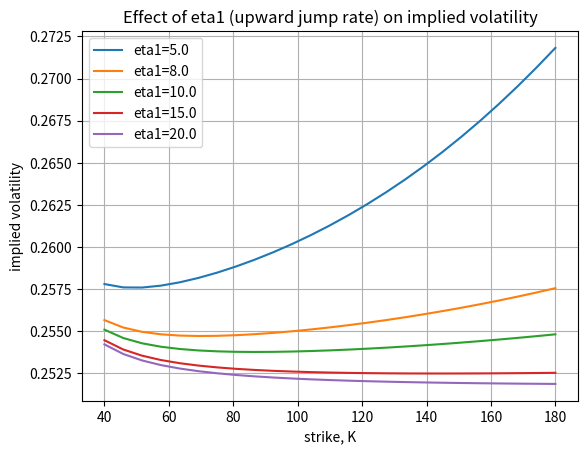
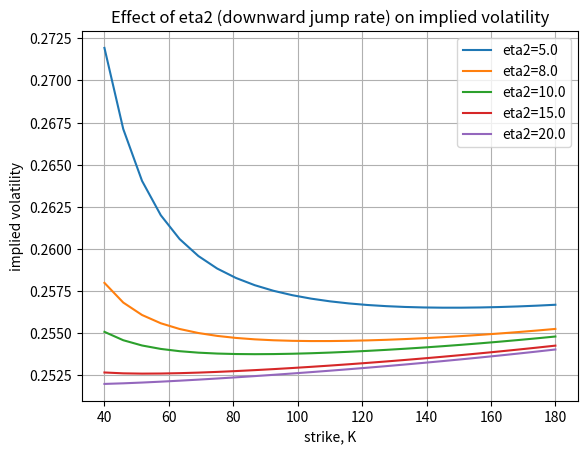
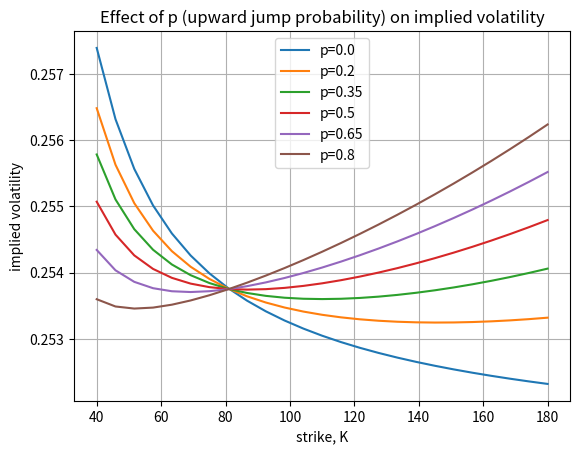

The matplotlib source for these figures, in order:
#%%
# Task: change the merton's parameter to kou's parameter and plot the effect of eta1, eta2, p on implied volatility

"""
Created on May 8 2026
Kou Jump-Diffusion Model and implied volatilities obtained with the COS method
"""
import numpy as np
import matplotlib.pyplot as plt
import scipy.stats as st
import enum 
import scipy.optimize as optimize
import math
from scipy.integrate import quad

# Set i= imaginary number

i   = np.complex128(0.0,1.0)

# This class defines puts and calls

class OptionType(enum.Enum):
    CALL = 1.0
    PUT = -1.0
    
# Black-Scholes call option price

def BS_Call_Option_Price(CP,S_0,K,sigma,tau,r):
    
    K = np.array(K).reshape([len(K),1])
    d1    = (np.log(S_0 / K) + (r + 0.5 * np.power(sigma,2.0)) 
    * tau) / (sigma * np.sqrt(tau))
    d2    = d1 - sigma * np.sqrt(tau)
    if CP == OptionType.CALL:
        value = st.norm.cdf(d1) * S_0 - st.norm.cdf(d2) * K * np.exp(-r * tau)
    elif CP == OptionType.PUT:
        value = st.norm.cdf(-d2) * K * np.exp(-r * tau) - st.norm.cdf(-d1)*S_0
    return value

# Implied volatility method

def ImpliedVolatility(CP,marketPrice,K,T,S_0,r,initialVol = 0.4):
    func = lambda sigma: np.power(BS_Call_Option_Price(CP,S_0,K,sigma,T,r) \
                                  - marketPrice, 1.0)
    impliedVol = optimize.newton(func, initialVol, tol=1e-7)
    
    return impliedVol

# Kou model helper functions

def kou_psi(p, eta1, eta2):
    """Compensator for Kou model: E[e^Y] - 1"""
    return p * eta1 / (eta1 - 1.0) + (1.0 - p) * eta2 / (eta2 + 1.0) - 1.0

def _phi_jump(u, p, eta1, eta2):
    """Characteristic function of one Kou DE jump Y"""
    return p * eta1 / (eta1 - 1j * u) + (1.0 - p) * eta2 / (eta2 + 1j * u)

def _phi_X(u, T, r, sigma, lam, p, eta1, eta2):
    """Characteristic function of X = log(S_T/S_0) under risk-neutral Kou"""
    psi = kou_psi(p, eta1, eta2)
    mu_x = r - lam * psi - 0.5 * sigma * sigma
    phi_y = _phi_jump(u, p, eta1, eta2)
    return np.exp(1j * u * mu_x * T - 0.5 * sigma * sigma * u * u * T + lam * T * (phi_y - 1.0))

def KouCallPrice(S, K, T, r, sigma, lam, p, eta1, eta2, u_max=200.0):
    """
    European call price under Kou model via Gil-Pelaez Fourier inversion.
    Works for vectorized strikes K.
    """
    K = np.array(K).reshape([len(K),1])
    
    # Vectorized computation for each strike
    prices = np.zeros_like(K)
    
    for idx in range(len(K)):
        K_val = float(K[idx, 0])
        
        if T <= 0.0:
            prices[idx] = max(S - K_val, 0.0)
            continue
            
        k = math.log(K_val / S)
        
        def phi(u):
            return _phi_X(u, T, r, sigma, lam, p, eta1, eta2)
        
        phi_m_i = phi(-1j)
        if abs(phi_m_i) < 1e-14:
            phi_m_i = complex(math.exp(r * T), 0.0)
        
        def integrand_pi2(u):
            if u <= 0.0:
                return 0.0
            return float(np.imag(np.exp(-1j * u * k) * phi(u)) / u)
        
        def integrand_pi1(u):
            if u <= 0.0:
                return 0.0
            z = np.exp(-1j * u * k) * phi(u - 1j) / (1j * u * phi_m_i)
            return float(np.real(z))
        
        pi2, _ = quad(integrand_pi2, 1e-9, u_max, limit=500)
        pi1, _ = quad(integrand_pi1, 1e-9, u_max, limit=500)
        pi2 = 0.5 + pi2 / math.pi
        pi1 = 0.5 + pi1 / math.pi
        prices[idx] = S * pi1 - K_val * math.exp(-r * T) * pi2
    
    return prices


def mainCalculation():
    CP  = OptionType.CALL
    S0  = 100
    r   = 0.0
    tau = 2
    
    K = np.linspace(40,180,25)
    K = np.array(K).reshape([len(K),1])

    sigma  = 0.25
    lambdaP = 0.1  # jump intensity
    
    # Baseline Kou parameters
    p_base = 0.5
    eta1_base = 10.0
    eta2_base = 10.0
     
    # Effect of eta1 (upward jump rate)

    plt.figure(1)
    plt.grid()
    plt.xlabel('strike, K')
    plt.ylabel('implied volatility')
    plt.title(f"Effect of eta1 (upward jump rate) on implied volatility")
    eta1_V = [5.0, 8.0, 10.0, 15.0, 20.0]
    legend = []
    for eta1_temp in eta1_V:    

        # Evaluate the Kou model

        valueExact = KouCallPrice(S0, K, tau, r, sigma, lambdaP, p_base, eta1_temp, eta2_base)
        
        # Implied volatilities

        IV = np.zeros([len(K),1])
        for idx in range(0,len(K)):
            IV[idx] = ImpliedVolatility(CP, valueExact[idx], K[idx], tau, S0, r)
        plt.plot(K, IV)
        legend.append('eta1={0}'.format(eta1_temp))
    plt.legend(legend)
    
    # Effect of eta2 (downward jump rate)

    plt.figure(2)
    plt.grid()
    plt.xlabel('strike, K')
    plt.ylabel('implied volatility')
    plt.title(f"Effect of eta2 (downward jump rate) on implied volatility")
    eta2_V = [5.0, 8.0, 10.0, 15.0, 20.0]
    legend = []
    for eta2_temp in eta2_V:    

        # Evaluate the Kou model

        valueExact = KouCallPrice(S0, K, tau, r, sigma, lambdaP, p_base, eta1_base, eta2_temp)
        
        # Implied volatilities

        IV = np.zeros([len(K),1])
        for idx in range(0,len(K)):
            IV[idx] = ImpliedVolatility(CP, valueExact[idx], K[idx], tau, S0, r, 0.3)
        
        plt.plot(K, IV)
        legend.append('eta2={0}'.format(eta2_temp))
    plt.legend(legend)
    
    # Effect of p (probability of upward jump)

    plt.figure(3)
    plt.grid()
    plt.title(f"Effect of p (upward jump probability) on implied volatility")
    plt.xlabel('strike, K')
    plt.ylabel('implied volatility')
    p_V = [0.0, 0.2, 0.35, 0.5, 0.65, 0.8]
    legend = []
    for p_temp in p_V:    

        # Evaluate the Kou model

        valueExact = KouCallPrice(S0, K, tau, r, sigma, lambdaP, p_temp, eta1_base, eta2_base)
        
        # Implied volatilities

        IV = np.zeros([len(K),1])
        for idx in range(0,len(K)):
            IV[idx] = ImpliedVolatility(CP, valueExact[idx], K[idx], tau, S0, r)
        plt.plot(K, IV)
        legend.append('p={0}'.format(p_temp))
    plt.legend(legend)
    
      
mainCalculation()
